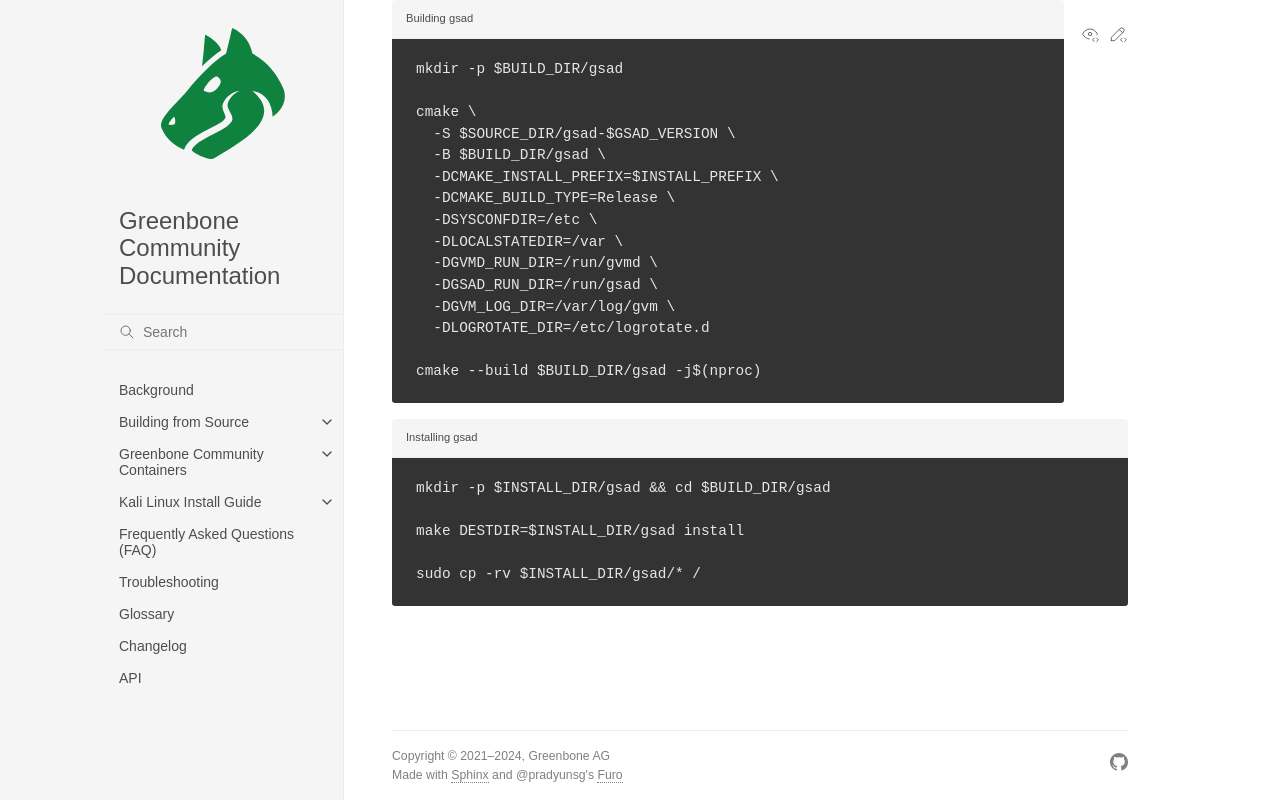

repository: greenbone/docs · page: latest/22.4/source-build/gsad/build.html · generator: sphinx

```{code-block}
:caption: Building gsad

mkdir -p $BUILD_DIR/gsad

cmake \
  -S $SOURCE_DIR/gsad-$GSAD_VERSION \
  -B $BUILD_DIR/gsad \
  -DCMAKE_INSTALL_PREFIX=$INSTALL_PREFIX \
  -DCMAKE_BUILD_TYPE=Release \
  -DSYSCONFDIR=/etc \
  -DLOCALSTATEDIR=/var \
  -DGVMD_RUN_DIR=/run/gvmd \
  -DGSAD_RUN_DIR=/run/gsad \
  -DGVM_LOG_DIR=/var/log/gvm \
  -DLOGROTATE_DIR=/etc/logrotate.d

cmake --build $BUILD_DIR/gsad -j$(nproc)
```

```{code-block}
:caption: Installing gsad

mkdir -p $INSTALL_DIR/gsad && cd $BUILD_DIR/gsad

make DESTDIR=$INSTALL_DIR/gsad install

sudo cp -rv $INSTALL_DIR/gsad/* /
```
